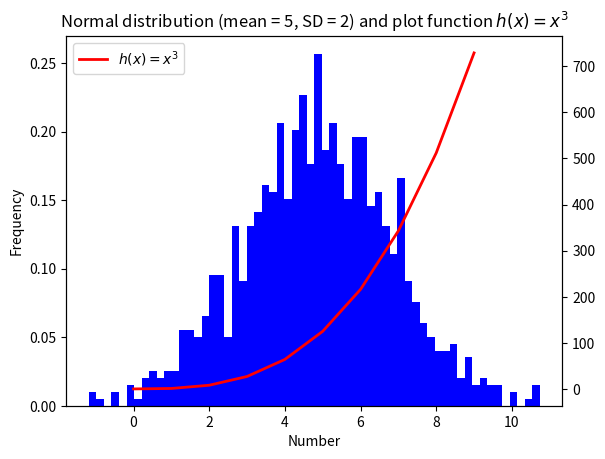

Python code for this plot:
# plottask.py 
# Weekly Task 8

'''
Description from Andrew: 

Write a program called plottask.py that displays:
a histogram of a normal distribution of a 1000 values with a mean of 5 and standard deviation of 2, 
and a plot of the function  h(x)=x3 in the range [0, 10], 
on the one set of axes.
Some marks will be given for making the plot look nice (legend etc)

'''
# reources used: 
# https://www.geeksforgeeks.org/matplotlib-pyplot-hist-in-python/
# https://stackoverflow.com/questions/6916978/how-do-i-tell-matplotlib-to-create-a-second-new-plot-then-later-plot-on-the-o
# https://www.geeksforgeeks.org/matplotlib-pyplot-twinx-in-python/
# https://stackoverflow.com/questions/21226868/superscript-in-python-plots

# Author: Shane Keenan 
# status: complete


import numpy as np 
import matplotlib.pyplot as plt 
import seaborn as sns


# create random data for the normal distribution to be plotted in histogram
normData = np.random.normal(loc = 5, scale = 2, size = 1000)

# create h(x) = x^3 function data - np.array(range(0,10)) only outputs 10 points - 
x = np.array(range(0,10))
y = x**3

'''
# plot the histogram  - syntax -  https://www.geeksforgeeks.org/matplotlib-pyplot-hist-in-python/
plt.figure(0)
plt.hist(normData, bins=60, density=True)
plt.show()
'''

# instead plot using object-orientated matplotlib 
# - to plot two axes together - https://stackoverflow.com/questions/6916978/how-do-i-tell-matplotlib-to-create-a-second-new-plot-then-later-plot-on-the-o

fig, ax1 = plt.subplots()
ax1.hist(normData, bins=60, density=True, color='blue')

# Add axis labels to histogram 
ax1.set_xlabel('Number')
ax1.set_ylabel('Frequency')


#  make and return a second axis ax2 that shares the x-axis with ax1 . https://www.geeksforgeeks.org/matplotlib-pyplot-twinx-in-python/
ax2 = ax1.twinx()

# plot lineplot on second axis 
ax2.plot(x, y, color = 'red', linewidth=2, label='$h(x)=x^3$')


# add legend and title 
# how to superscritp the power - https://stackoverflow.com/questions/21226868/superscript-in-python-plots

ax2.legend(loc='upper left')
plt.title('Normal distribution (mean = 5, SD = 2) and plot function $h(x)=x^3$')




plt.show()







